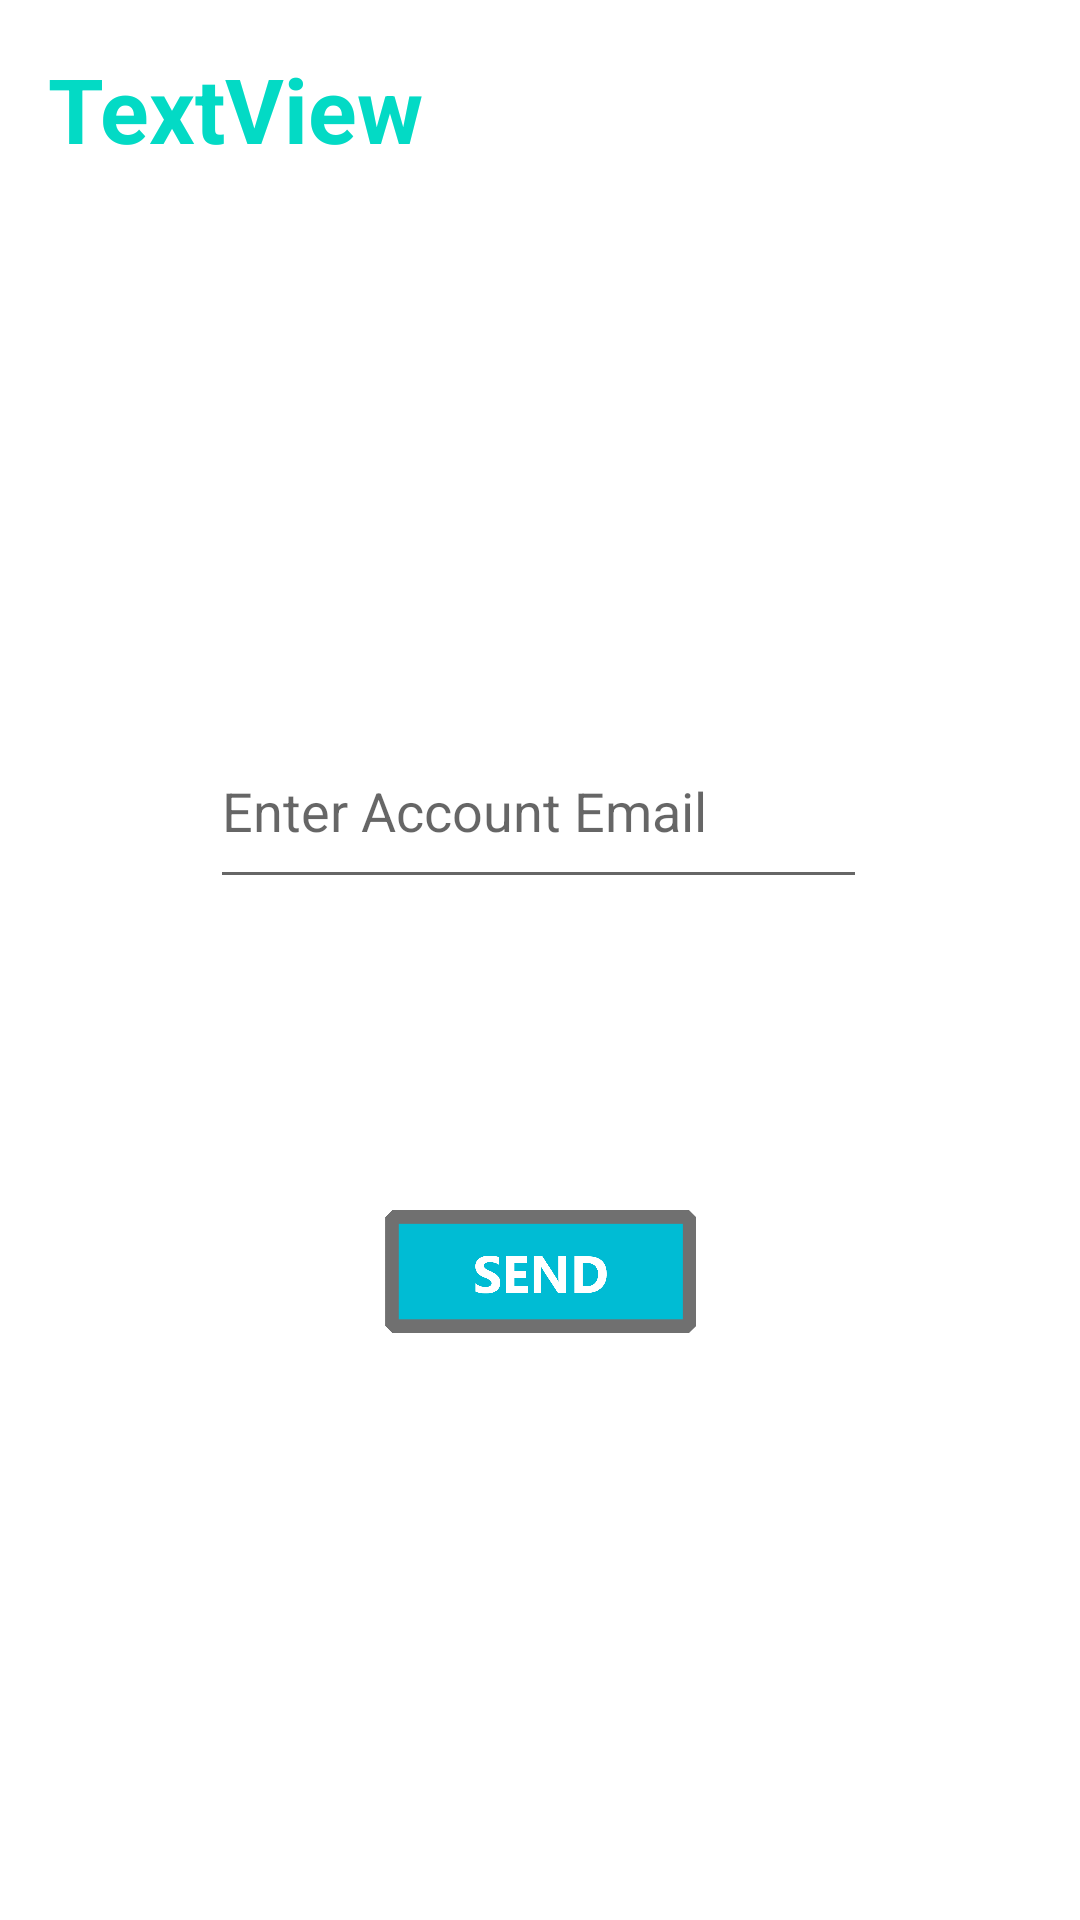

The Android layout XML behind this screen, and the referenced resources:
<!-- AndroidManifest.xml: application theme Theme.Imiapp -->
<!-- res/layout/activity_forget_password.xml -->
<?xml version="1.0" encoding="utf-8"?>
<androidx.constraintlayout.widget.ConstraintLayout xmlns:android="http://schemas.android.com/apk/res/android"
    xmlns:app="http://schemas.android.com/apk/res-auto"
    xmlns:tools="http://schemas.android.com/tools"
    android:layout_width="match_parent"
    android:layout_height="match_parent"
    tools:context=".forgetPassword">

    <TextView
        android:id="@+id/textView8"
        android:layout_width="307dp"
        android:layout_height="50dp"
        android:layout_marginStart="16dp"
        android:layout_marginTop="16dp"
        android:text="TextView"
        android:textColor="#FF03DAC5"
        android:textSize="30sp"
        android:textStyle="bold"
        app:layout_constraintStart_toStartOf="parent"
        app:layout_constraintTop_toTopOf="parent"
        tools:text="FORGET PASSWORD" />

    <EditText
        android:id="@+id/enterEmail"
        android:layout_width="219dp"
        android:layout_height="62dp"
        android:ems="10"
        android:hint="Enter Account Email"
        android:inputType="textPersonName"
        app:layout_constraintBottom_toBottomOf="parent"
        app:layout_constraintEnd_toEndOf="parent"
        app:layout_constraintHorizontal_bias="0.497"
        app:layout_constraintStart_toStartOf="parent"
        app:layout_constraintTop_toBottomOf="@+id/textView8"
        app:layout_constraintVertical_bias="0.335" />

    <ImageView
        android:id="@+id/sendEmailButton"
        android:layout_width="105dp"
        android:layout_height="83dp"
        app:layout_constraintBottom_toBottomOf="parent"
        app:layout_constraintEnd_toEndOf="parent"
        app:layout_constraintStart_toStartOf="parent"
        app:layout_constraintTop_toBottomOf="@+id/enterEmail"
        app:layout_constraintVertical_bias="0.321"
        app:srcCompat="@drawable/sendverify" />
</androidx.constraintlayout.widget.ConstraintLayout>
<!-- resources referenced by this layout -->
<resources>
  <!-- drawable sendverify: png bitmap (drawable, 14640 bytes) -->
  <style name="Theme.Imiapp" parent="Theme.MaterialComponents.DayNight.DarkActionBar">
          
          <item name="colorPrimary">@color/purple_500</item>
          <item name="colorPrimaryVariant">@color/purple_700</item>
          <item name="colorOnPrimary">@color/white</item>
          
          <item name="colorSecondary">@color/teal_200</item>
          <item name="colorSecondaryVariant">@color/teal_700</item>
          <item name="colorOnSecondary">@color/black</item>
          
          <item name="android:statusBarColor" tools:targetApi="l">?attr/colorPrimaryVariant</item>
          
      </style>
  <color name="purple_500">#FF6200EE</color>
  <color name="purple_700">#FF3700B3</color>
  <color name="white">#FFFFFFFF</color>
  <color name="teal_200">#FF03DAC5</color>
  <color name="teal_700">#FF018786</color>
  <color name="black">#FF000000</color>
</resources>
